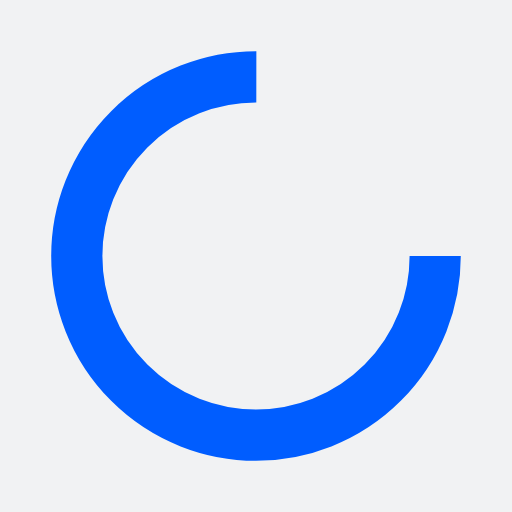
t = 0.00 s
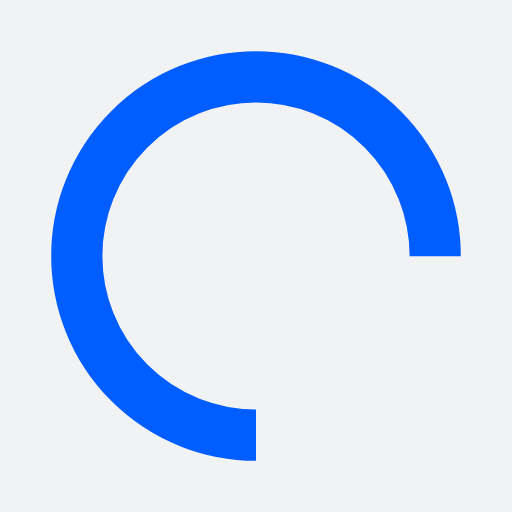
t = 0.25 s
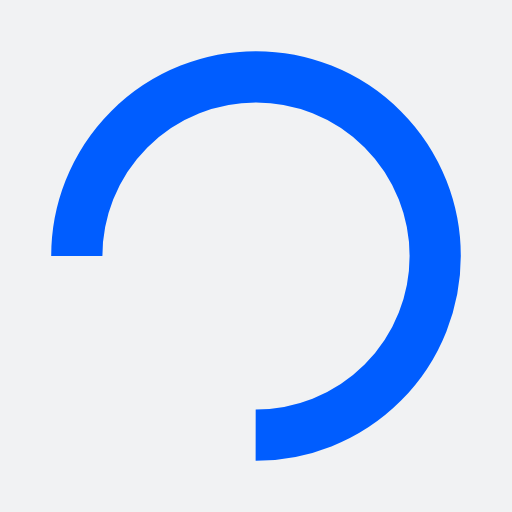
t = 0.50 s
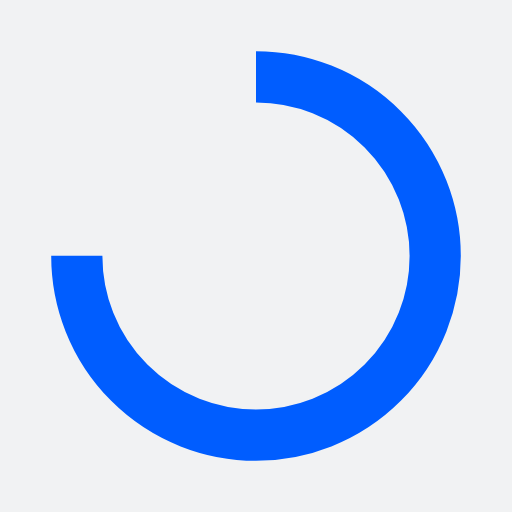
t = 0.75 s

The animated SVG that drew these frames (rendered in a browser with its animation timeline set to each time). Animation: 1 SMIL element (animateTransform=1); one cycle of 1.00 s, repeats indefinitely.

<?xml version="1.0" encoding="utf-8"?>
<svg xmlns="http://www.w3.org/2000/svg" xmlns:xlink="http://www.w3.org/1999/xlink" style="margin: auto; background: rgb(241, 242, 243); display: block; shape-rendering: auto;" width="200px" height="200px" viewBox="0 0 100 100" preserveAspectRatio="xMidYMid">
<circle cx="50" cy="50" fill="none" stroke="#005dff" stroke-width="10" r="35" stroke-dasharray="164.93361431346415 56.97787143782138">
  <animateTransform attributeName="transform" type="rotate" repeatCount="indefinite" dur="1s" values="0 50 50;360 50 50" keyTimes="0;1"></animateTransform>
</circle>
<!-- [ldio] generated by https://loading.io/ --></svg>